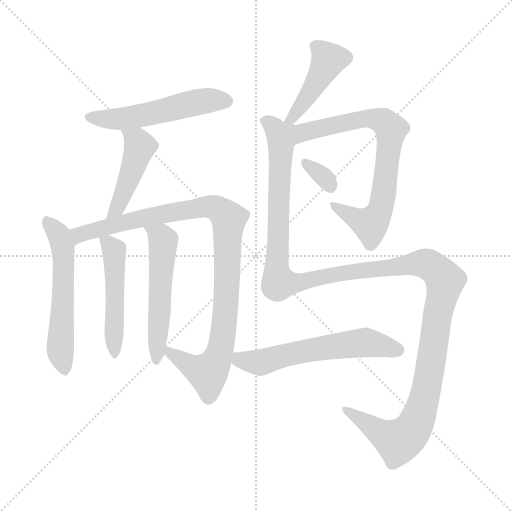
t = 0.00 s
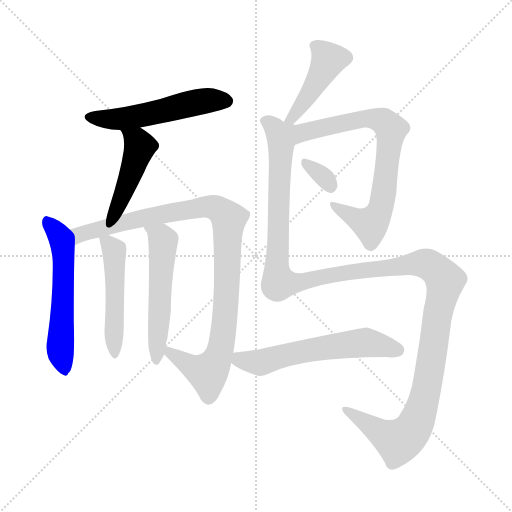
t = 1.84 s
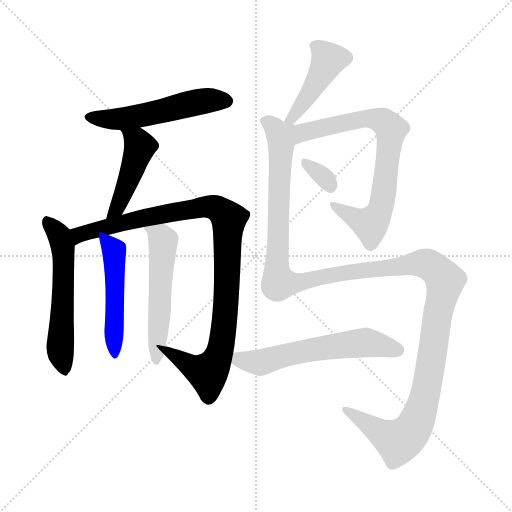
t = 3.67 s
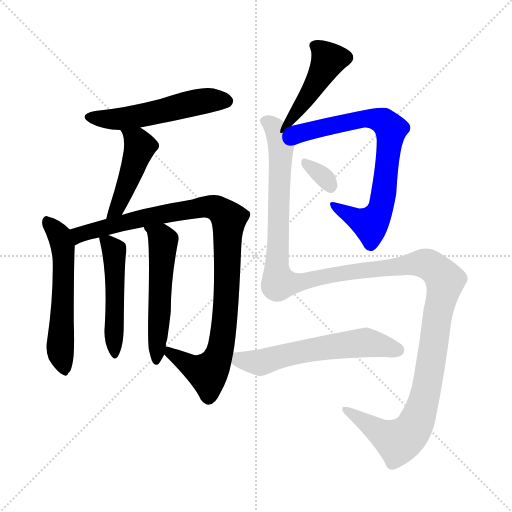
t = 5.51 s
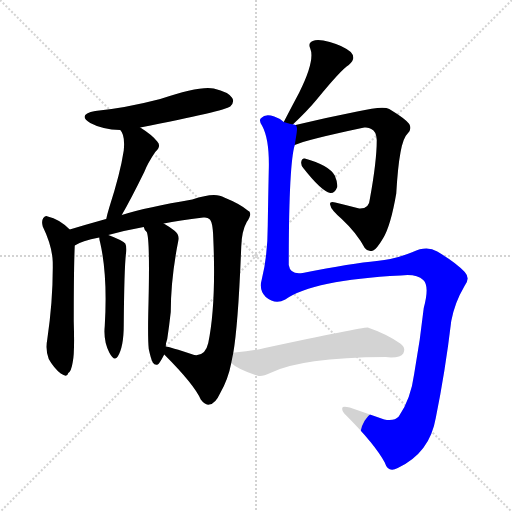
t = 7.34 s
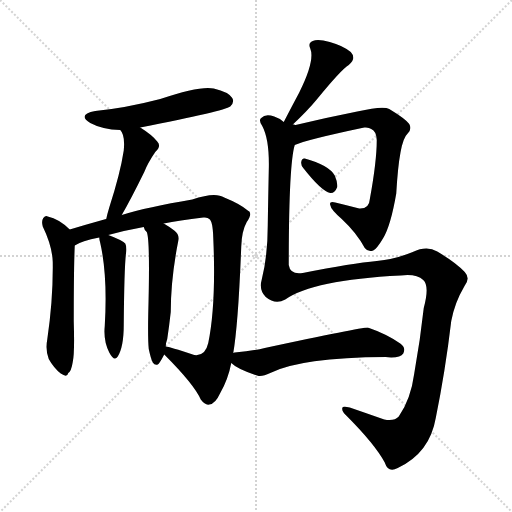
t = 9.18 s

The animated SVG that drew these frames (rendered in a browser with its animation timeline set to each time). Animation: 11 CSS @keyframes rules; one cycle of 9.18 s.

<svg version="1.1" viewBox="0 0 1024 1024" xmlns="http://www.w3.org/2000/svg">
  <g stroke="lightgray" stroke-dasharray="1,1" stroke-width="1" transform="scale(4, 4)">
    <line x1="0" y1="0" x2="256" y2="256"></line>
    <line x1="256" y1="0" x2="0" y2="256"></line>
    <line x1="128" y1="0" x2="128" y2="256"></line>
    <line x1="0" y1="128" x2="256" y2="128"></line>
  </g>
<g transform="scale(1, -1) translate(0, -900)">
   <style type="text/css">
    @keyframes keyframes0 {
      from {
       stroke: blue;
       stroke-dashoffset: 531;
       stroke-width: 128;
       }
       63% {
       animation-timing-function: step-end;
       stroke: blue;
       stroke-dashoffset: 0;
       stroke-width: 128;
       }
       to {
       stroke: black;
       stroke-width: 1024;
       }
       }
       #make-me-a-hanzi-animation-0 {
         animation: keyframes0 0.682129s both;
         animation-delay: 0.000000s;
         animation-timing-function: linear;
       }
    @keyframes keyframes1 {
      from {
       stroke: blue;
       stroke-dashoffset: 457;
       stroke-width: 128;
       }
       60% {
       animation-timing-function: step-end;
       stroke: blue;
       stroke-dashoffset: 0;
       stroke-width: 128;
       }
       to {
       stroke: black;
       stroke-width: 1024;
       }
       }
       #make-me-a-hanzi-animation-1 {
         animation: keyframes1 0.621908s both;
         animation-delay: 0.682129s;
         animation-timing-function: linear;
       }
    @keyframes keyframes2 {
      from {
       stroke: blue;
       stroke-dashoffset: 559;
       stroke-width: 128;
       }
       65% {
       animation-timing-function: step-end;
       stroke: blue;
       stroke-dashoffset: 0;
       stroke-width: 128;
       }
       to {
       stroke: black;
       stroke-width: 1024;
       }
       }
       #make-me-a-hanzi-animation-2 {
         animation: keyframes2 0.704915s both;
         animation-delay: 1.304036s;
         animation-timing-function: linear;
       }
    @keyframes keyframes3 {
      from {
       stroke: blue;
       stroke-dashoffset: 997;
       stroke-width: 128;
       }
       76% {
       animation-timing-function: step-end;
       stroke: blue;
       stroke-dashoffset: 0;
       stroke-width: 128;
       }
       to {
       stroke: black;
       stroke-width: 1024;
       }
       }
       #make-me-a-hanzi-animation-3 {
         animation: keyframes3 1.061361s both;
         animation-delay: 2.008952s;
         animation-timing-function: linear;
       }
    @keyframes keyframes4 {
      from {
       stroke: blue;
       stroke-dashoffset: 494;
       stroke-width: 128;
       }
       62% {
       animation-timing-function: step-end;
       stroke: blue;
       stroke-dashoffset: 0;
       stroke-width: 128;
       }
       to {
       stroke: black;
       stroke-width: 1024;
       }
       }
       #make-me-a-hanzi-animation-4 {
         animation: keyframes4 0.652018s both;
         animation-delay: 3.070312s;
         animation-timing-function: linear;
       }
    @keyframes keyframes5 {
      from {
       stroke: blue;
       stroke-dashoffset: 538;
       stroke-width: 128;
       }
       64% {
       animation-timing-function: step-end;
       stroke: blue;
       stroke-dashoffset: 0;
       stroke-width: 128;
       }
       to {
       stroke: black;
       stroke-width: 1024;
       }
       }
       #make-me-a-hanzi-animation-5 {
         animation: keyframes5 0.687826s both;
         animation-delay: 3.722331s;
         animation-timing-function: linear;
       }
    @keyframes keyframes6 {
      from {
       stroke: blue;
       stroke-dashoffset: 442;
       stroke-width: 128;
       }
       59% {
       animation-timing-function: step-end;
       stroke: blue;
       stroke-dashoffset: 0;
       stroke-width: 128;
       }
       to {
       stroke: black;
       stroke-width: 1024;
       }
       }
       #make-me-a-hanzi-animation-6 {
         animation: keyframes6 0.609701s both;
         animation-delay: 4.410156s;
         animation-timing-function: linear;
       }
    @keyframes keyframes7 {
      from {
       stroke: blue;
       stroke-dashoffset: 745;
       stroke-width: 128;
       }
       71% {
       animation-timing-function: step-end;
       stroke: blue;
       stroke-dashoffset: 0;
       stroke-width: 128;
       }
       to {
       stroke: black;
       stroke-width: 1024;
       }
       }
       #make-me-a-hanzi-animation-7 {
         animation: keyframes7 0.856283s both;
         animation-delay: 5.019857s;
         animation-timing-function: linear;
       }
    @keyframes keyframes8 {
      from {
       stroke: blue;
       stroke-dashoffset: 325;
       stroke-width: 128;
       }
       51% {
       animation-timing-function: step-end;
       stroke: blue;
       stroke-dashoffset: 0;
       stroke-width: 128;
       }
       to {
       stroke: black;
       stroke-width: 1024;
       }
       }
       #make-me-a-hanzi-animation-8 {
         animation: keyframes8 0.514486s both;
         animation-delay: 5.876139s;
         animation-timing-function: linear;
       }
    @keyframes keyframes9 {
      from {
       stroke: blue;
       stroke-dashoffset: 1406;
       stroke-width: 128;
       }
       82% {
       animation-timing-function: step-end;
       stroke: blue;
       stroke-dashoffset: 0;
       stroke-width: 128;
       }
       to {
       stroke: black;
       stroke-width: 1024;
       }
       }
       #make-me-a-hanzi-animation-9 {
         animation: keyframes9 1.394206s both;
         animation-delay: 6.390625s;
         animation-timing-function: linear;
       }
    @keyframes keyframes10 {
      from {
       stroke: blue;
       stroke-dashoffset: 590;
       stroke-width: 128;
       }
       66% {
       animation-timing-function: step-end;
       stroke: blue;
       stroke-dashoffset: 0;
       stroke-width: 128;
       }
       to {
       stroke: black;
       stroke-width: 1024;
       }
       }
       #make-me-a-hanzi-animation-10 {
         animation: keyframes10 0.730143s both;
         animation-delay: 7.784831s;
         animation-timing-function: linear;
       }
</style>
<path d="M 280.5 645.0 Q 449.5 678.0 460.5 687.0 Q 469.5 696.0 464.5 704.0 Q 457.5 716.0 427.5 723.0 Q 400.5 729.0 320.5 702.0 Q 251.5 684.0 190.5 678.0 Q 153.5 671.0 180.5 654.0 Q 204.5 641.0 240.5 640.0 L 280.5 645.0 Z" fill="lightgray"></path> 
<path d="M 243.5 470.0 Q 261.5 501.0 288.5 556.0 Q 295.5 574.0 310.5 596.0 Q 323.5 608.0 314.5 617.0 Q 304.5 630.0 280.5 645.0 C 255.5 661.0 223.5 665.0 240.5 640.0 Q 250.5 630.0 247.5 599.0 Q 240.5 553.0 218.5 485.0 Q 214.5 472.0 212.5 462.0 C 206.5 433.0 228.5 444.0 243.5 470.0 Z" fill="lightgray"></path> 
<path d="M 139.5 441.0 Q 118.5 462.0 95.5 467.0 Q 91.5 470.0 86.5 464.0 Q 82.5 458.0 85.5 447.0 Q 104.5 408.0 105.5 376.0 Q 106.5 303.0 94.5 221.0 Q 90.5 200.0 97.5 182.0 Q 107.5 164.0 121.5 153.0 Q 134.5 144.0 136.5 154.0 Q 142.5 157.0 145.5 176.0 Q 149.5 194.0 147.5 257.0 Q 147.5 365.0 149.5 409.0 C 150.5 431.0 150.5 431.0 139.5 441.0 Z" fill="lightgray"></path> 
<path d="M 328.5 191.0 Q 388.5 131.0 401.5 101.0 Q 410.5 89.0 418.5 91.0 Q 430.5 92.0 440.5 114.0 Q 456.5 142.0 462.5 174.0 L 466.5 194.0 Q 476.5 251.0 482.5 407.0 Q 483.5 438.0 493.5 456.0 Q 506.5 475.0 495.5 479.0 Q 480.5 492.0 448.5 505.0 Q 430.5 517.0 384.5 501.0 Q 294.5 486.0 243.5 470.0 L 212.5 462.0 Q 209.5 462.0 208.5 461.0 Q 172.5 451.0 139.5 441.0 C 110.5 432.0 122.5 397.0 149.5 409.0 Q 162.5 418.0 198.5 425.0 L 216.5 430.0 Q 253.5 440.0 287.5 446.0 L 327.5 453.0 Q 357.5 459.0 406.5 465.0 Q 415.5 466.0 418.5 462.0 Q 425.5 458.0 426.5 425.0 Q 432.5 292.0 416.5 214.0 Q 410.5 187.0 388.5 190.0 Q 334.5 208.0 331.5 207.0 C 306.5 213.0 307.5 212.0 328.5 191.0 Z" fill="lightgray"></path> 
<path d="M 198.5 425.0 Q 198.5 421.0 200.5 414.0 Q 215.5 348.0 209.5 248.0 Q 206.5 218.0 218.5 195.0 Q 228.5 176.0 235.5 187.0 Q 247.5 206.0 247.5 251.0 Q 248.5 372.0 252.5 397.0 Q 253.5 407.0 250.5 413.0 Q 243.5 420.0 216.5 430.0 C 196.5 438.0 196.5 438.0 198.5 425.0 Z" fill="lightgray"></path> 
<path d="M 297.5 202.0 Q 301.5 183.0 305.5 175.0 Q 309.5 169.0 315.5 171.0 Q 318.5 172.0 328.5 191.0 L 331.5 207.0 Q 331.5 214.0 334.5 222.0 Q 338.5 249.0 341.5 276.0 Q 341.5 342.0 356.5 418.0 Q 359.5 431.0 348.5 439.0 Q 336.5 448.0 327.5 453.0 C 301.5 469.0 273.5 473.0 287.5 446.0 Q 288.5 440.0 293.5 436.0 Q 300.5 421.0 296.5 273.0 Q 295.5 221.0 297.5 202.0 Z" fill="lightgray"></path> 
<path d="M 582.5 648.0 Q 615.5 679.0 633.5 701.0 Q 682.5 761.0 697.5 770.0 Q 713.5 783.0 701.5 796.0 Q 685.5 809.0 659.5 816.0 Q 635.5 823.0 625.5 818.0 Q 615.5 814.0 620.5 803.0 Q 630.5 779.0 598.5 715.0 Q 583.5 687.0 567.5 656.0 C 553.5 629.0 560.5 627.0 582.5 648.0 Z" fill="lightgray"></path> 
<path d="M 589.5 610.0 Q 610.5 620.0 728.5 645.0 Q 737.5 646.0 742.5 642.0 Q 752.5 638.0 753.5 620.0 Q 753.5 577.0 739.5 501.0 Q 738.5 482.0 718.5 483.0 Q 691.5 490.0 670.5 495.0 Q 657.5 498.0 660.5 490.0 Q 661.5 481.0 683.5 462.0 Q 713.5 434.0 729.5 404.0 Q 736.5 395.0 746.5 399.0 Q 753.5 402.0 766.5 424.0 Q 781.5 449.0 792.5 513.0 Q 798.5 618.0 814.5 632.0 Q 824.5 641.0 818.5 652.0 Q 811.5 662.0 778.5 682.0 Q 766.5 689.0 714.5 677.0 Q 648.5 664.0 582.5 648.0 C 553.5 641.0 561.5 600.0 589.5 610.0 Z" fill="lightgray"></path> 
<path d="M 606.5 564.0 Q 642.5 518.0 660.5 514.0 Q 669.5 513.0 674.5 526.0 Q 675.5 535.0 669.5 549.0 Q 657.5 570.0 609.5 583.0 Q 603.5 584.0 602.5 576.0 Q 601.5 570.0 606.5 564.0 Z" fill="lightgray"></path> 
<path d="M 570.5 301.0 Q 625.5 340.0 801.5 349.0 Q 832.5 353.0 846.5 340.0 Q 859.5 328.0 847.5 284.0 Q 840.5 220.0 828.5 153.0 Q 821.5 101.0 797.5 67.0 Q 788.5 57.0 768.5 61.0 Q 731.5 74.0 699.5 85.0 Q 683.5 89.0 684.5 83.0 Q 683.5 77.0 692.5 69.0 Q 749.5 12.0 769.5 -25.0 Q 776.5 -47.0 795.5 -36.0 Q 859.5 -6.0 871.5 64.0 Q 890.5 157.0 902.5 258.0 Q 909.5 295.0 928.5 327.0 Q 941.5 343.0 929.5 356.0 Q 911.5 375.0 874.5 397.0 Q 853.5 409.0 825.5 396.0 Q 788.5 381.0 753.5 378.0 Q 705.5 374.0 605.5 354.0 Q 580.5 350.0 577.5 370.0 Q 577.5 571.0 589.5 610.0 C 598.5 663.0 595.5 645.0 567.5 656.0 Q 560.5 663.0 548.5 667.0 Q 530.5 673.0 522.5 664.0 Q 516.5 660.0 524.5 648.0 Q 539.5 620.0 537.5 558.0 Q 536.5 510.0 535.5 449.0 Q 535.5 389.0 523.5 341.0 Q 517.5 320.0 531.5 306.0 Q 550.5 290.0 570.5 301.0 Z" fill="lightgray"></path> 
<path d="M 462.5 174.0 Q 475.5 161.0 517.5 148.0 Q 526.5 147.0 540.5 154.0 Q 601.5 185.0 771.5 186.0 Q 775.5 186.0 782.5 185.0 Q 801.5 185.0 806.5 193.0 Q 812.5 205.0 800.5 213.0 Q 773.5 232.0 735.5 245.0 Q 720.5 245.0 529.5 204.0 Q 505.5 198.0 469.5 195.0 Q 466.5 195.0 466.5 194.0 C 441.5 190.0 441.5 190.0 462.5 174.0 Z" fill="lightgray"></path> 
      <clipPath id="make-me-a-hanzi-clip-0">
      <path d="M 280.5 645.0 Q 449.5 678.0 460.5 687.0 Q 469.5 696.0 464.5 704.0 Q 457.5 716.0 427.5 723.0 Q 400.5 729.0 320.5 702.0 Q 251.5 684.0 190.5 678.0 Q 153.5 671.0 180.5 654.0 Q 204.5 641.0 240.5 640.0 L 280.5 645.0 Z" fill="lightgray"></path>
      </clipPath>
      <path clip-path="url(#make-me-a-hanzi-clip-0)" d="M 182.5 667.0 L 233.5 661.0 L 404.5 698.0 L 453.5 698.0 " fill="none" id="make-me-a-hanzi-animation-0" stroke-dasharray="403 806" stroke-linecap="round"></path>

      <clipPath id="make-me-a-hanzi-clip-1">
      <path d="M 243.5 470.0 Q 261.5 501.0 288.5 556.0 Q 295.5 574.0 310.5 596.0 Q 323.5 608.0 314.5 617.0 Q 304.5 630.0 280.5 645.0 C 255.5 661.0 223.5 665.0 240.5 640.0 Q 250.5 630.0 247.5 599.0 Q 240.5 553.0 218.5 485.0 Q 214.5 472.0 212.5 462.0 C 206.5 433.0 228.5 444.0 243.5 470.0 Z" fill="lightgray"></path>
      </clipPath>
      <path clip-path="url(#make-me-a-hanzi-clip-1)" d="M 247.5 638.0 L 274.5 618.0 L 279.5 606.0 L 233.5 483.0 L 216.5 467.0 " fill="none" id="make-me-a-hanzi-animation-1" stroke-dasharray="329 658" stroke-linecap="round"></path>

      <clipPath id="make-me-a-hanzi-clip-2">
      <path d="M 139.5 441.0 Q 118.5 462.0 95.5 467.0 Q 91.5 470.0 86.5 464.0 Q 82.5 458.0 85.5 447.0 Q 104.5 408.0 105.5 376.0 Q 106.5 303.0 94.5 221.0 Q 90.5 200.0 97.5 182.0 Q 107.5 164.0 121.5 153.0 Q 134.5 144.0 136.5 154.0 Q 142.5 157.0 145.5 176.0 Q 149.5 194.0 147.5 257.0 Q 147.5 365.0 149.5 409.0 C 150.5 431.0 150.5 431.0 139.5 441.0 Z" fill="lightgray"></path>
      </clipPath>
      <path clip-path="url(#make-me-a-hanzi-clip-2)" d="M 93.5 458.0 L 118.5 429.0 L 125.5 405.0 L 120.5 195.0 L 128.5 166.0 " fill="none" id="make-me-a-hanzi-animation-2" stroke-dasharray="431 862" stroke-linecap="round"></path>

      <clipPath id="make-me-a-hanzi-clip-3">
      <path d="M 328.5 191.0 Q 388.5 131.0 401.5 101.0 Q 410.5 89.0 418.5 91.0 Q 430.5 92.0 440.5 114.0 Q 456.5 142.0 462.5 174.0 L 466.5 194.0 Q 476.5 251.0 482.5 407.0 Q 483.5 438.0 493.5 456.0 Q 506.5 475.0 495.5 479.0 Q 480.5 492.0 448.5 505.0 Q 430.5 517.0 384.5 501.0 Q 294.5 486.0 243.5 470.0 L 212.5 462.0 Q 209.5 462.0 208.5 461.0 Q 172.5 451.0 139.5 441.0 C 110.5 432.0 122.5 397.0 149.5 409.0 Q 162.5 418.0 198.5 425.0 L 216.5 430.0 Q 253.5 440.0 287.5 446.0 L 327.5 453.0 Q 357.5 459.0 406.5 465.0 Q 415.5 466.0 418.5 462.0 Q 425.5 458.0 426.5 425.0 Q 432.5 292.0 416.5 214.0 Q 410.5 187.0 388.5 190.0 Q 334.5 208.0 331.5 207.0 C 306.5 213.0 307.5 212.0 328.5 191.0 Z" fill="lightgray"></path>
      </clipPath>
      <path clip-path="url(#make-me-a-hanzi-clip-3)" d="M 151.5 415.0 L 158.5 430.0 L 177.5 437.0 L 398.5 485.0 L 433.5 483.0 L 454.5 466.0 L 452.5 301.0 L 446.5 232.0 L 430.5 173.0 L 415.5 154.0 L 409.5 155.0 L 360.5 180.0 L 333.5 203.0 " fill="none" id="make-me-a-hanzi-animation-3" stroke-dasharray="869 1738" stroke-linecap="round"></path>

      <clipPath id="make-me-a-hanzi-clip-4">
      <path d="M 198.5 425.0 Q 198.5 421.0 200.5 414.0 Q 215.5 348.0 209.5 248.0 Q 206.5 218.0 218.5 195.0 Q 228.5 176.0 235.5 187.0 Q 247.5 206.0 247.5 251.0 Q 248.5 372.0 252.5 397.0 Q 253.5 407.0 250.5 413.0 Q 243.5 420.0 216.5 430.0 C 196.5 438.0 196.5 438.0 198.5 425.0 Z" fill="lightgray"></path>
      </clipPath>
      <path clip-path="url(#make-me-a-hanzi-clip-4)" d="M 204.5 420.0 L 215.5 415.0 L 228.5 397.0 L 228.5 193.0 " fill="none" id="make-me-a-hanzi-animation-4" stroke-dasharray="366 732" stroke-linecap="round"></path>

      <clipPath id="make-me-a-hanzi-clip-5">
      <path d="M 297.5 202.0 Q 301.5 183.0 305.5 175.0 Q 309.5 169.0 315.5 171.0 Q 318.5 172.0 328.5 191.0 L 331.5 207.0 Q 331.5 214.0 334.5 222.0 Q 338.5 249.0 341.5 276.0 Q 341.5 342.0 356.5 418.0 Q 359.5 431.0 348.5 439.0 Q 336.5 448.0 327.5 453.0 C 301.5 469.0 273.5 473.0 287.5 446.0 Q 288.5 440.0 293.5 436.0 Q 300.5 421.0 296.5 273.0 Q 295.5 221.0 297.5 202.0 Z" fill="lightgray"></path>
      </clipPath>
      <path clip-path="url(#make-me-a-hanzi-clip-5)" d="M 294.5 444.0 L 322.5 425.0 L 326.5 415.0 L 312.5 178.0 " fill="none" id="make-me-a-hanzi-animation-5" stroke-dasharray="410 820" stroke-linecap="round"></path>

      <clipPath id="make-me-a-hanzi-clip-6">
      <path d="M 582.5 648.0 Q 615.5 679.0 633.5 701.0 Q 682.5 761.0 697.5 770.0 Q 713.5 783.0 701.5 796.0 Q 685.5 809.0 659.5 816.0 Q 635.5 823.0 625.5 818.0 Q 615.5 814.0 620.5 803.0 Q 630.5 779.0 598.5 715.0 Q 583.5 687.0 567.5 656.0 C 553.5 629.0 560.5 627.0 582.5 648.0 Z" fill="lightgray"></path>
      </clipPath>
      <path clip-path="url(#make-me-a-hanzi-clip-6)" d="M 632.5 807.0 L 657.5 781.0 L 626.5 722.0 L 583.5 661.0 L 574.5 660.0 " fill="none" id="make-me-a-hanzi-animation-6" stroke-dasharray="314 628" stroke-linecap="round"></path>

      <clipPath id="make-me-a-hanzi-clip-7">
      <path d="M 589.5 610.0 Q 610.5 620.0 728.5 645.0 Q 737.5 646.0 742.5 642.0 Q 752.5 638.0 753.5 620.0 Q 753.5 577.0 739.5 501.0 Q 738.5 482.0 718.5 483.0 Q 691.5 490.0 670.5 495.0 Q 657.5 498.0 660.5 490.0 Q 661.5 481.0 683.5 462.0 Q 713.5 434.0 729.5 404.0 Q 736.5 395.0 746.5 399.0 Q 753.5 402.0 766.5 424.0 Q 781.5 449.0 792.5 513.0 Q 798.5 618.0 814.5 632.0 Q 824.5 641.0 818.5 652.0 Q 811.5 662.0 778.5 682.0 Q 766.5 689.0 714.5 677.0 Q 648.5 664.0 582.5 648.0 C 553.5 641.0 561.5 600.0 589.5 610.0 Z" fill="lightgray"></path>
      </clipPath>
      <path clip-path="url(#make-me-a-hanzi-clip-7)" d="M 590.5 617.0 L 608.5 636.0 L 727.5 664.0 L 757.5 661.0 L 781.5 642.0 L 762.5 489.0 L 749.5 461.0 L 740.5 452.0 L 716.5 460.0 L 667.5 489.0 " fill="none" id="make-me-a-hanzi-animation-7" stroke-dasharray="617 1234" stroke-linecap="round"></path>

      <clipPath id="make-me-a-hanzi-clip-8">
      <path d="M 606.5 564.0 Q 642.5 518.0 660.5 514.0 Q 669.5 513.0 674.5 526.0 Q 675.5 535.0 669.5 549.0 Q 657.5 570.0 609.5 583.0 Q 603.5 584.0 602.5 576.0 Q 601.5 570.0 606.5 564.0 Z" fill="lightgray"></path>
      </clipPath>
      <path clip-path="url(#make-me-a-hanzi-clip-8)" d="M 612.5 573.0 L 647.5 547.0 L 661.5 526.0 " fill="none" id="make-me-a-hanzi-animation-8" stroke-dasharray="197 394" stroke-linecap="round"></path>

      <clipPath id="make-me-a-hanzi-clip-9">
      <path d="M 570.5 301.0 Q 625.5 340.0 801.5 349.0 Q 832.5 353.0 846.5 340.0 Q 859.5 328.0 847.5 284.0 Q 840.5 220.0 828.5 153.0 Q 821.5 101.0 797.5 67.0 Q 788.5 57.0 768.5 61.0 Q 731.5 74.0 699.5 85.0 Q 683.5 89.0 684.5 83.0 Q 683.5 77.0 692.5 69.0 Q 749.5 12.0 769.5 -25.0 Q 776.5 -47.0 795.5 -36.0 Q 859.5 -6.0 871.5 64.0 Q 890.5 157.0 902.5 258.0 Q 909.5 295.0 928.5 327.0 Q 941.5 343.0 929.5 356.0 Q 911.5 375.0 874.5 397.0 Q 853.5 409.0 825.5 396.0 Q 788.5 381.0 753.5 378.0 Q 705.5 374.0 605.5 354.0 Q 580.5 350.0 577.5 370.0 Q 577.5 571.0 589.5 610.0 C 598.5 663.0 595.5 645.0 567.5 656.0 Q 560.5 663.0 548.5 667.0 Q 530.5 673.0 522.5 664.0 Q 516.5 660.0 524.5 648.0 Q 539.5 620.0 537.5 558.0 Q 536.5 510.0 535.5 449.0 Q 535.5 389.0 523.5 341.0 Q 517.5 320.0 531.5 306.0 Q 550.5 290.0 570.5 301.0 Z" fill="lightgray"></path>
      </clipPath>
      <path clip-path="url(#make-me-a-hanzi-clip-9)" d="M 531.5 657.0 L 558.5 631.0 L 562.5 612.0 L 553.5 373.0 L 557.5 334.0 L 583.5 333.0 L 671.5 352.0 L 841.5 374.0 L 865.5 366.0 L 890.5 339.0 L 852.5 120.0 L 825.5 41.0 L 796.5 17.0 L 692.5 81.0 " fill="none" id="make-me-a-hanzi-animation-9" stroke-dasharray="1278 2556" stroke-linecap="round"></path>

      <clipPath id="make-me-a-hanzi-clip-10">
      <path d="M 462.5 174.0 Q 475.5 161.0 517.5 148.0 Q 526.5 147.0 540.5 154.0 Q 601.5 185.0 771.5 186.0 Q 775.5 186.0 782.5 185.0 Q 801.5 185.0 806.5 193.0 Q 812.5 205.0 800.5 213.0 Q 773.5 232.0 735.5 245.0 Q 720.5 245.0 529.5 204.0 Q 505.5 198.0 469.5 195.0 Q 466.5 195.0 466.5 194.0 C 441.5 190.0 441.5 190.0 462.5 174.0 Z" fill="lightgray"></path>
      </clipPath>
      <path clip-path="url(#make-me-a-hanzi-clip-10)" d="M 470.5 188.0 L 484.5 179.0 L 520.5 175.0 L 618.5 201.0 L 728.5 215.0 L 795.5 200.0 " fill="none" id="make-me-a-hanzi-animation-10" stroke-dasharray="462 924" stroke-linecap="round"></path>

</g>
</svg>
